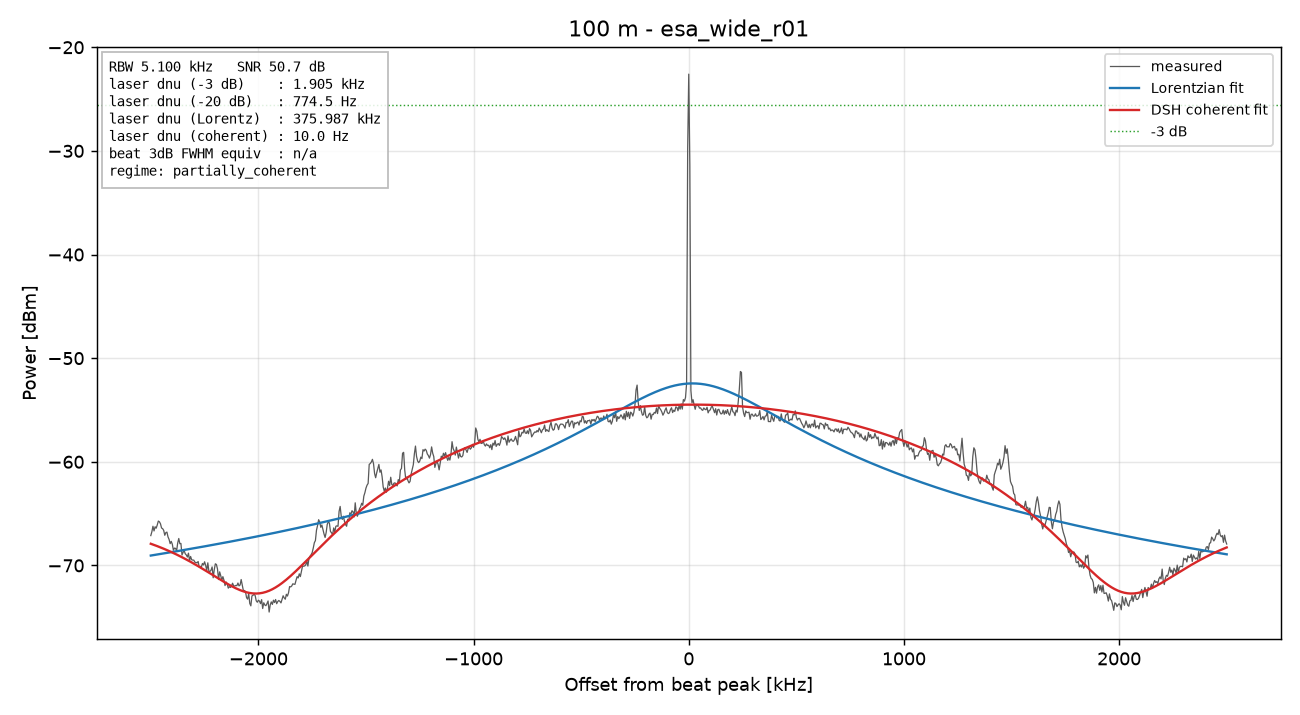

Data behind this chart, as committed beside it:
freq_Hz, power_dBm
77500000, -67.12
77505000, -66.75
77510000, -66.22
77515000, -66.67
77520000, -66.27
77525000, -66.41
77530000, -66.1
77535000, -65.72
77540000, -65.79
77545000, -65.98
77550000, -66.39
77555000, -66.45
77560000, -66.62
77565000, -67.09
77570000, -66.83
77575000, -66.79
77580000, -67.25
77585000, -67.49
77590000, -67.9
77595000, -67.68
77600000, -67.95
77605000, -68.53
77610000, -68.33
77615000, -68.35
77620000, -68.6
77625000, -67.84
77630000, -67.4
77635000, -67.91
77640000, -67.88
77645000, -69
77650000, -68.75
77655000, -68.55
77660000, -68.88
77665000, -68.99
77670000, -69.19
77675000, -68.82
77680000, -69.53
77685000, -69.14
77690000, -69.46
77695000, -69.49
77700000, -69.49
77705000, -69.7
77710000, -69.71
77715000, -69.76
77720000, -69.62
77725000, -70.15
77730000, -70.09
77735000, -70.16
77740000, -69.81
77745000, -69.96
77750000, -69.65
77755000, -70
77760000, -70.48
77765000, -69.75
77770000, -70.57
77775000, -70.58
77780000, -70.45
77785000, -70.15
77790000, -71.19
77795000, -70.4
... 941 more rows
